4-way image classification set "processed" from GitHub (shaguntalwar17/BrainTumor_CDSS); label vocabulary: glioma, meningioma, no tumor, pituitary tumor.

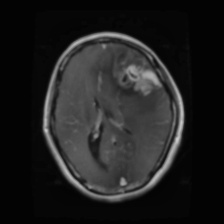
Label: glioma

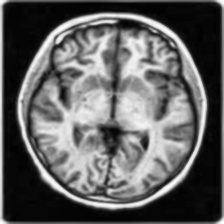
Label: no tumor

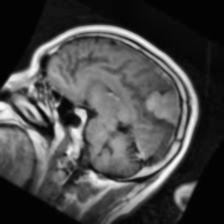
Label: meningioma

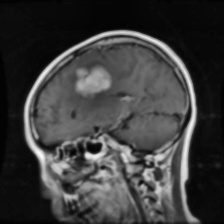
Label: meningioma

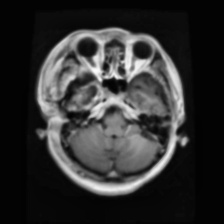
Label: glioma

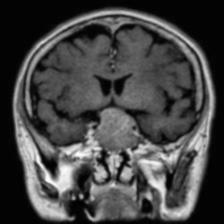
Label: pituitary tumor
